Dataset: PlantVillage_Split (GitHub, rhoust123/Plant_Disease_Classifier). Classes: pepper bell bacterial spot, pepper bell healthy, potato early blight, potato late blight, potato healthy, tomato bacterial spot, tomato early blight, tomato late blight, tomato leaf mold, tomato septoria leaf spot, tomato spider mites two spotted spider mite, tomato target spot, tomato yellow leaf curl virus, tomato mosaic virus, tomato healthy.

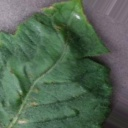
Label: tomato bacterial spot

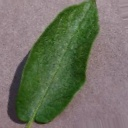
Label: potato healthy

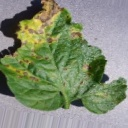
Label: tomato septoria leaf spot

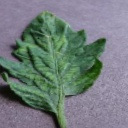
Label: tomato mosaic virus

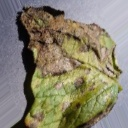
Label: potato early blight

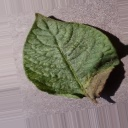
Label: potato late blight
